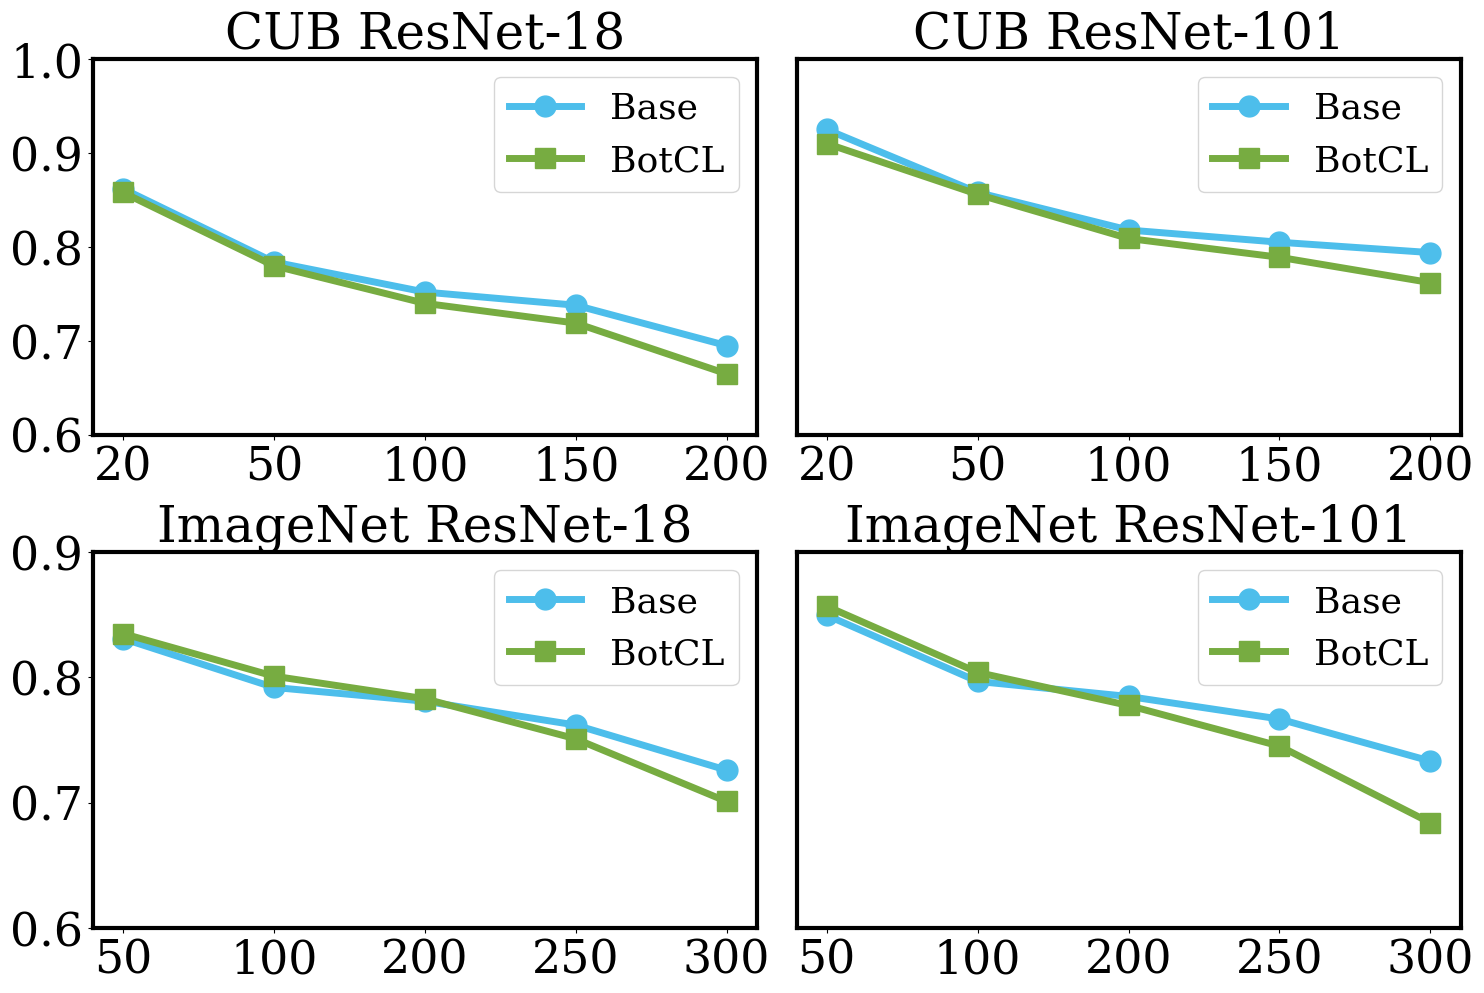

Recreate this plot in Python.
import matplotlib.pyplot as plt
import numpy as np


plt.figure(figsize=(15, 10), dpi=80)
plt.rcParams['font.family'] = 'serif'
plt.rcParams['font.serif'] = ['Times New Roman'] + plt.rcParams['font.serif']
plt.rcParams['axes.linewidth'] = 3

ax1 = plt.subplot(221)
ax2 = plt.subplot(222)
ax3 = plt.subplot(223)
ax4 = plt.subplot(224)

linewidth = 5

font = 28
markers = ['o', 's', '']
colors = ['#edb03d', "#4dbeeb", "#77ac41"]
index = [0, 1, 2, 3, 4]

x_bird = ["20", "50", "100", "150", "200"]
x_imagenet = ["50", "100", "200", "250", "300"]

cub_base_18 = [0.862, 0.784, 0.752, 0.738, 0.695]
cub_ICLM_18 = [0.858, 0.780, 0.740, 0.719, 0.665]

cub_base_101 = [0.925, 0.858, 0.818, 0.805, 0.794]
cub_ICLM_101 = [0.910, 0.856, 0.809, 0.789, 0.762]

image_base_18 = [0.831, 0.792, 0.781, 0.762, 0.726]
image_ICLM_18 = [0.835, 0.801, 0.783, 0.751, 0.701]

image_base_101 = [0.858, 0.814, 0.804, 0.789, 0.761]
image_ICLM_101 = [0.864, 0.820, 0.798, 0.771, 0.720]


ax1.set_xticks(index)
ax1.set_xticklabels(x_bird)
ax2.set_xticks(index)
ax2.set_xticklabels(x_bird)
ax3.set_xticks(index)
ax3.set_xticklabels(x_imagenet)
ax4.set_xticks(index)
ax4.set_xticklabels(x_imagenet)

ax1.axis(ymin=0.6, ymax=1.0)
ax1.set_yticks(np.linspace(0.6, 1.0, 5, endpoint=True))
ax2.axis(ymin=0.6, ymax=1.0)
ax2.set_yticks([])

ax3.axis(ymin=0.65, ymax=0.9)
ax3.set_yticks(np.linspace(0.6, 0.9, 4, endpoint=True))
ax4.axis(ymin=0.65, ymax=0.9)
ax4.set_yticks([])

ax1.tick_params(labelsize=font+5)
ax2.tick_params(labelsize=font+5)
ax3.tick_params(labelsize=font+5)
ax4.tick_params(labelsize=font+5)

ax1.set_title("CUB ResNet-18", fontsize=font+8)
ax2.set_title("CUB ResNet-101", fontsize=font+8)
ax3.set_title("ImageNet ResNet-18", fontsize=font+8)
ax4.set_title("ImageNet ResNet-101", fontsize=font+8)

ax1.plot(index, cub_base_18, marker=markers[0], markevery=1, markersize=15, color=colors[1], linewidth=linewidth, linestyle="-", label="Base")
ax1.plot(index, cub_ICLM_18, marker=markers[1], markevery=1, markersize=15, color=colors[2], linewidth=linewidth, linestyle="-", label="BotCL")
ax1.legend(loc='upper right', fontsize=font-2, ncol=1)

ax2.plot(index, cub_base_101, marker=markers[0], markevery=1, markersize=15, color=colors[1], linewidth=linewidth, linestyle="-", label="Base")
ax2.plot(index, cub_ICLM_101, marker=markers[1], markevery=1, markersize=15, color=colors[2], linewidth=linewidth, linestyle="-", label="BotCL")
ax2.legend(loc='upper right', fontsize=font-2, ncol=1)

ax3.plot(index, image_base_18, marker=markers[0], markevery=1, markersize=15, color=colors[1], linewidth=linewidth, linestyle="-", label="Base")
ax3.plot(index, image_ICLM_18, marker=markers[1], markevery=1, markersize=15, color=colors[2], linewidth=linewidth, linestyle="-", label="BotCL")
ax3.legend(loc='upper right', fontsize=font-2, ncol=1)

ax4.plot(index, image_base_101, marker=markers[0], markevery=1, markersize=15, color=colors[1], linewidth=linewidth, linestyle="-", label="Base")
ax4.plot(index, image_ICLM_101, marker=markers[1], markevery=1, markersize=15, color=colors[2], linewidth=linewidth, linestyle="-", label="BotCL")
ax4.legend(loc='upper right', fontsize=font-2, ncol=1)

plt.tight_layout()
plt.savefig("acc_compare.pdf")
plt.show()